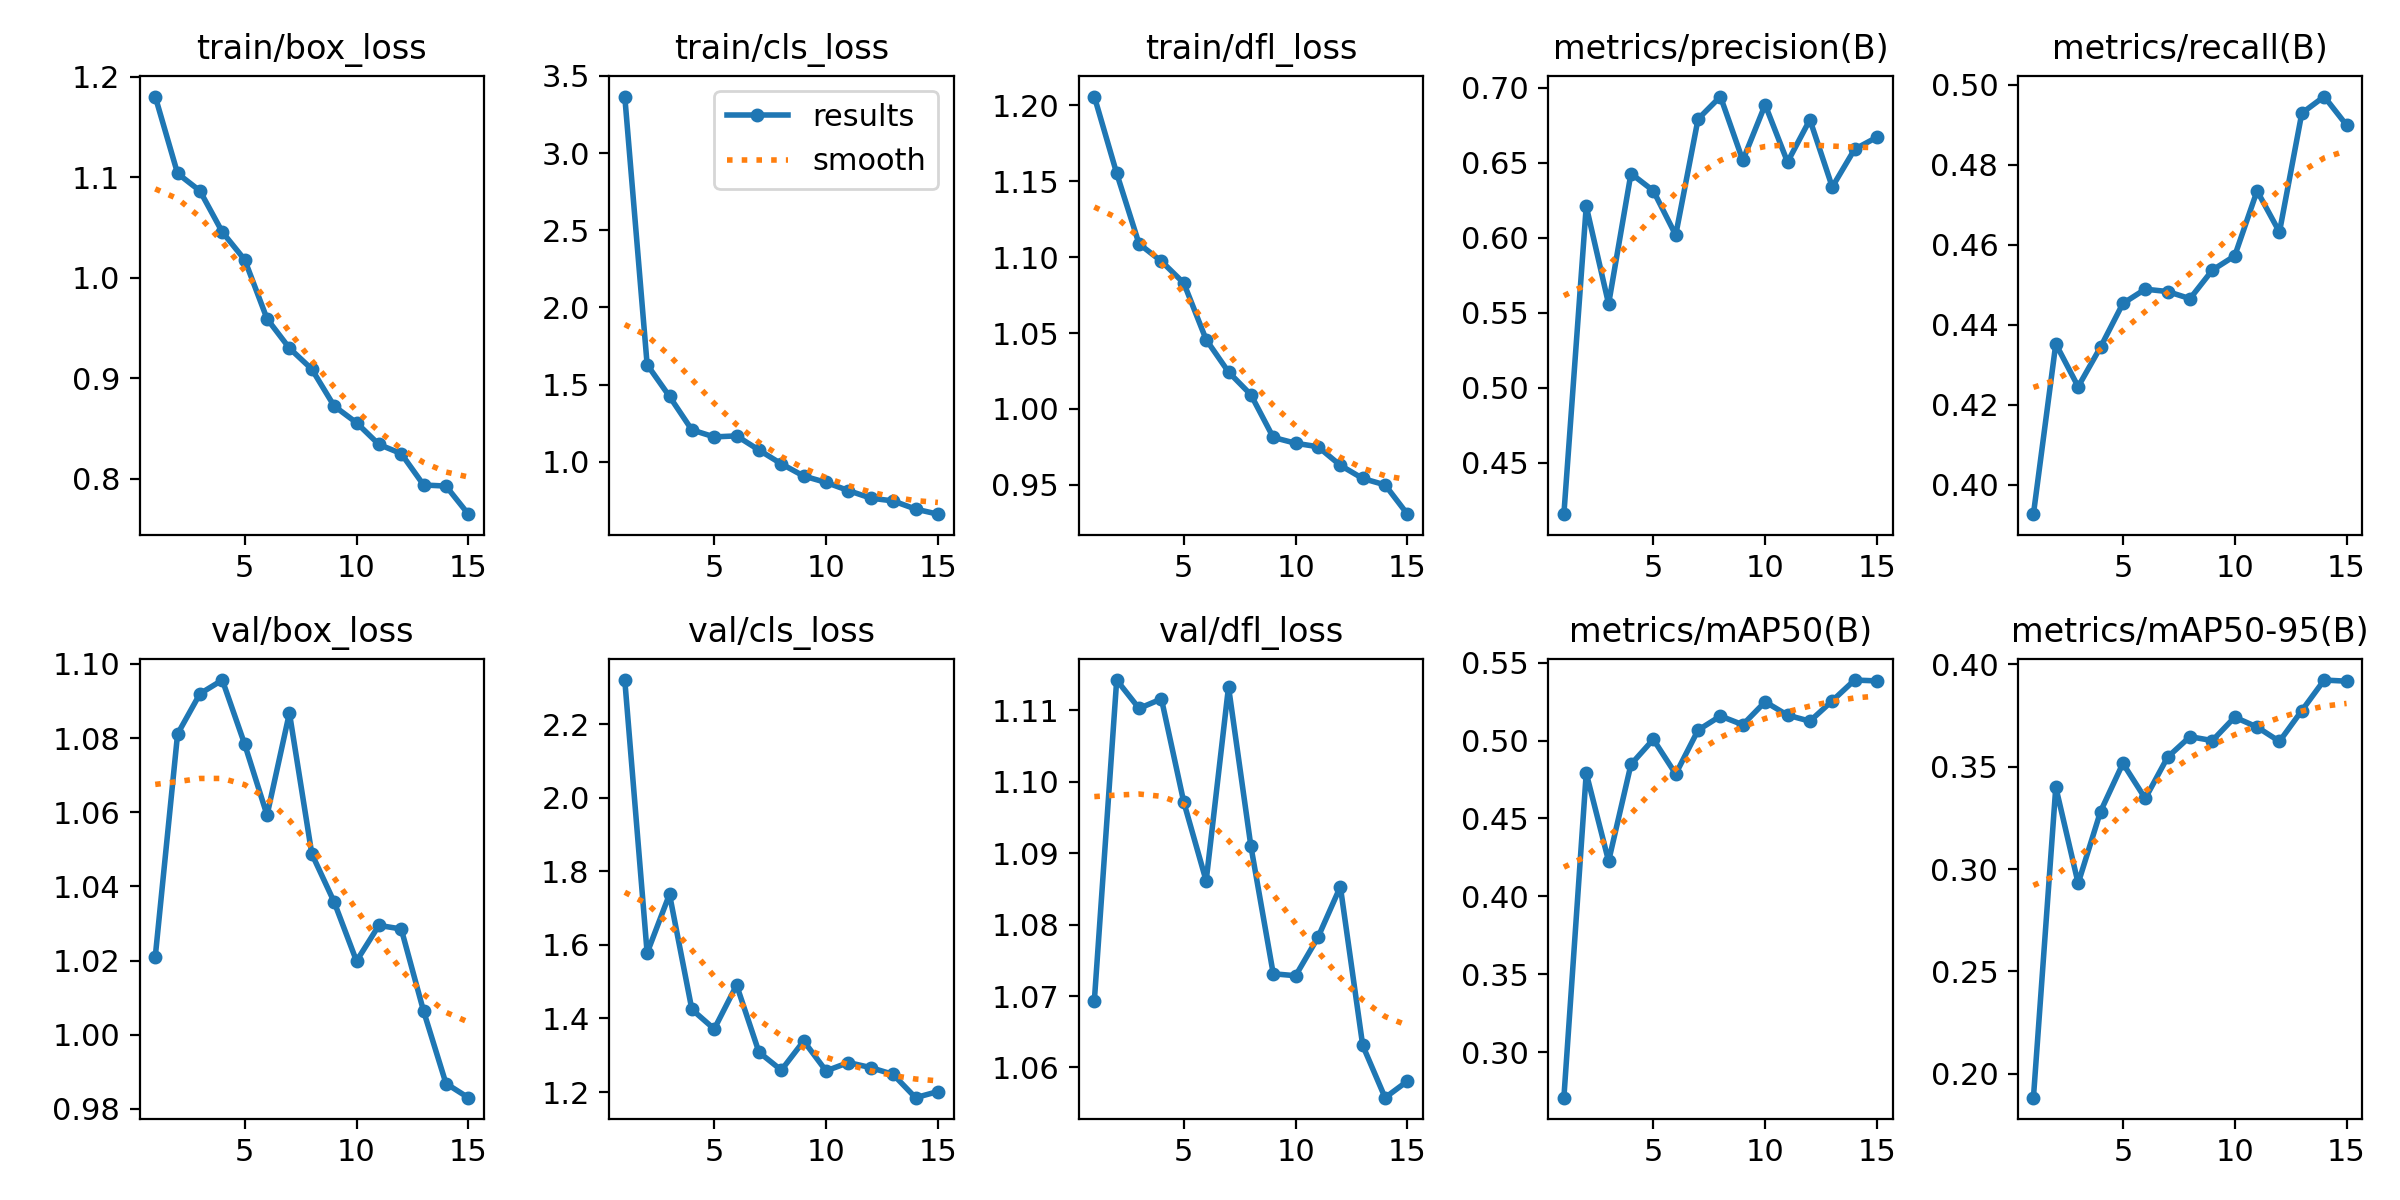

The data file committed next to this chart (first rows):
epoch, time, train/box_loss, train/cls_loss, train/dfl_loss, metrics/precision(B), metrics/recall(B), metrics/mAP50(B), metrics/mAP50-95(B), val/box_loss, val/cls_loss, val/dfl_loss, lr/pg0, lr/pg1, lr/pg2
1, 504.9, 1.18, 3.366, 1.206, 0.4158, 0.3926, 0.2709, 0.1883, 1.021, 2.32, 1.069, 0.0001027, 0.0001027, 0.0001027
2, 999.5, 1.104, 1.629, 1.155, 0.621, 0.4352, 0.4791, 0.34, 1.081, 1.578, 1.114, 0.0001934, 0.0001934, 0.0001934
3, 1498, 1.086, 1.424, 1.109, 0.5559, 0.4245, 0.4226, 0.293, 1.092, 1.738, 1.11, 0.0002703, 0.0002703, 0.0002703
4, 1993, 1.045, 1.207, 1.097, 0.6428, 0.4344, 0.4847, 0.3281, 1.096, 1.425, 1.112, 0.000251, 0.000251, 0.000251
5, 2486, 1.018, 1.161, 1.083, 0.6313, 0.4453, 0.5008, 0.3516, 1.078, 1.371, 1.097, 0.0002304, 0.0002304, 0.0002304
6, 2992, 0.959, 1.168, 1.046, 0.6018, 0.4489, 0.4786, 0.3345, 1.059, 1.491, 1.086, 0.0002097, 0.0002097, 0.0002097
7, 3498, 0.9298, 1.077, 1.024, 0.6791, 0.4483, 0.5067, 0.3547, 1.087, 1.308, 1.113, 0.0001891, 0.0001891, 0.0001891
8, 4006, 0.909, 0.987, 1.009, 0.6941, 0.4465, 0.5158, 0.3647, 1.049, 1.259, 1.091, 0.0001684, 0.0001684, 0.0001684
9, 4505, 0.8723, 0.9081, 0.9812, 0.6516, 0.4536, 0.5101, 0.3628, 1.036, 1.339, 1.073, 0.0001477, 0.0001477, 0.0001477
10, 5000, 0.8557, 0.8665, 0.9774, 0.6887, 0.4572, 0.5249, 0.3742, 1.02, 1.258, 1.073, 0.0001271, 0.0001271, 0.0001271
11, 5496, 0.8341, 0.814, 0.9751, 0.6504, 0.4734, 0.5163, 0.3694, 1.029, 1.28, 1.078, 0.0001064, 0.0001064, 0.0001064
12, 6005, 0.825, 0.7647, 0.9628, 0.6787, 0.4631, 0.5124, 0.3624, 1.028, 1.266, 1.085, 8.5762e-05, 8.5762e-05, 8.5762e-05
13, 6511, 0.7938, 0.7468, 0.9542, 0.6338, 0.4929, 0.5255, 0.3774, 1.006, 1.248, 1.063, 6.5104e-05, 6.5104e-05, 6.5104e-05
14, 7016, 0.7927, 0.6942, 0.95, 0.659, 0.497, 0.5388, 0.3924, 0.9868, 1.185, 1.056, 4.4446e-05, 4.4446e-05, 4.4446e-05
15, 7521, 0.7648, 0.661, 0.9307, 0.667, 0.4899, 0.5383, 0.3918, 0.983, 1.201, 1.058, 2.3788e-05, 2.3788e-05, 2.3788e-05
